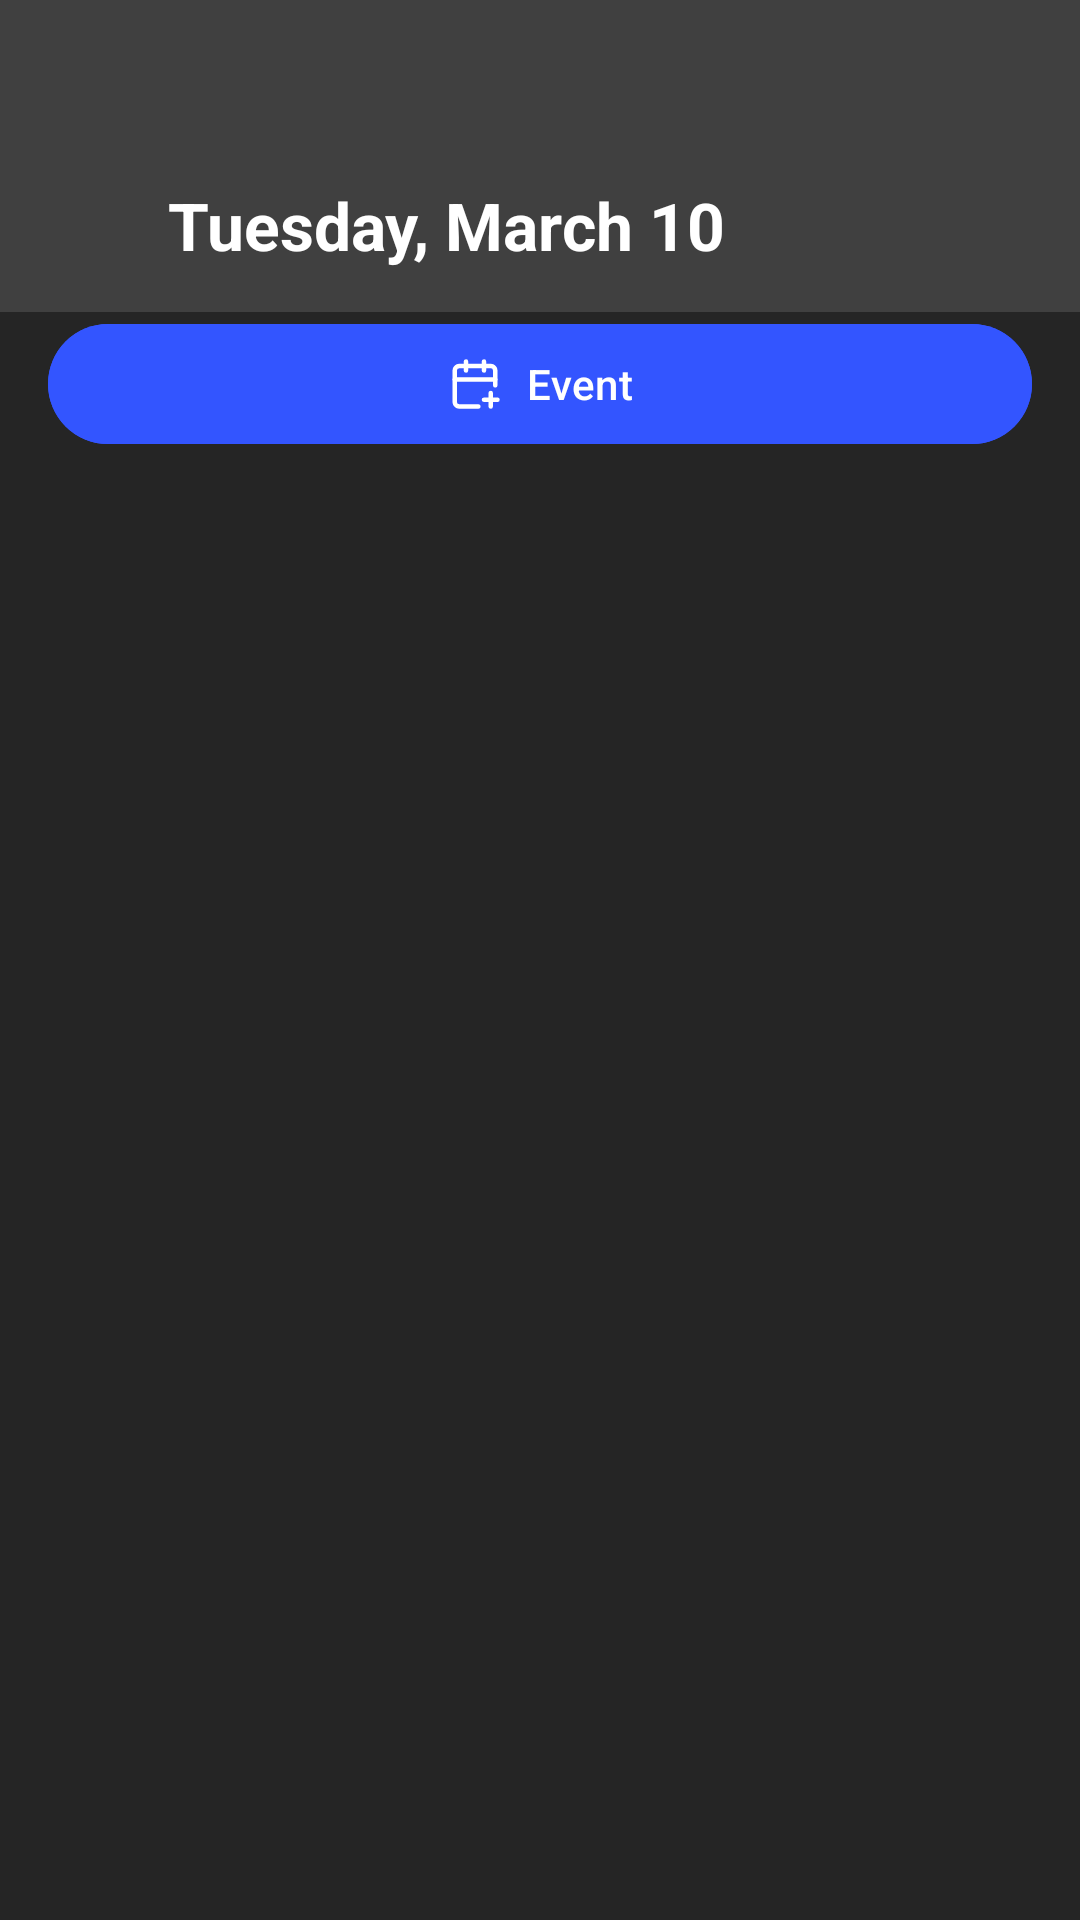

Android layout source for this screen:
<!-- AndroidManifest.xml: application theme Theme.RememberMe -->
<!-- res/layout/activity_day_view.xml -->
<?xml version="1.0" encoding="utf-8"?>
<LinearLayout xmlns:android="http://schemas.android.com/apk/res/android"
    xmlns:app="http://schemas.android.com/apk/res-auto"
    android:layout_width="match_parent"
    android:layout_height="match_parent"
    android:orientation="vertical"
    android:background="@color/bg_main">

    <LinearLayout
        android:layout_width="match_parent"
        android:layout_height="wrap_content"
        android:orientation="horizontal"
        android:gravity="center_vertical"
        android:background="@color/bg_header"
        android:paddingStart="16dp"
        android:paddingTop="60dp"
        android:paddingEnd="16dp"
        android:paddingBottom="14dp">

        <androidx.appcompat.widget.AppCompatImageButton
            android:id="@+id/backButton"
            android:layout_width="30dp"
            android:layout_height="30dp"
            android:layout_marginEnd="10dp"
            android:contentDescription="Back"
            android:src="@drawable/ic_arrow_left"
            android:background="@android:color/transparent"
            android:clickable="true"
            android:focusable="true"
            app:tint="@color/text_primary" />

        <TextView
            android:id="@+id/dayHeaderText"
            android:layout_width="wrap_content"
            android:layout_height="wrap_content"
            android:text="Tuesday, March 10"
            android:textColor="@color/text_primary"
            android:textSize="22sp"
            android:textStyle="bold" />

    </LinearLayout>

    <LinearLayout
        android:id="@+id/dayEventsContainer"
        android:layout_width="match_parent"
        android:layout_height="wrap_content"
        android:orientation="vertical" />

    <com.google.android.material.button.MaterialButton
        android:id="@+id/newEventButton"
        android:layout_width="match_parent"
        android:layout_height="wrap_content"
        android:layout_marginStart="16dp"
        android:layout_marginEnd="16dp"
        android:layout_marginBottom="32dp"
        android:text="Event"
        android:textColor="@color/white"
        android:backgroundTint="@color/accent_blue"
        app:icon="@drawable/ic_calendar_plus"
        app:iconGravity="textStart"
        app:iconPadding="8dp"
        app:iconTint="@color/white" />

</LinearLayout>
<!-- resources referenced by this layout -->
<resources>
  <color name="accent_blue">#3355FF</color>
  <color name="bg_header">#404040</color>
  <color name="bg_main">#252525</color>
  <color name="text_primary">#fff</color>
  <color name="white">#FFFFFFFF</color>
  <!-- drawable ic_calendar_plus (drawable) -->
  <vector xmlns:android="http://schemas.android.com/apk/res/android"
      android:width="24dp"
      android:height="24dp"
      android:viewportWidth="24"
      android:viewportHeight="24">
    <path
        android:pathData="M16,19h6"
        android:strokeLineJoin="round"
        android:strokeWidth="2"
        android:fillColor="#00000000"
        android:strokeColor="#fff"
        android:strokeLineCap="round"/>
    <path
        android:pathData="M16,2v4"
        android:strokeLineJoin="round"
        android:strokeWidth="2"
        android:fillColor="#00000000"
        android:strokeColor="#fff"
        android:strokeLineCap="round"/>
    <path
        android:pathData="M19,16v6"
        android:strokeLineJoin="round"
        android:strokeWidth="2"
        android:fillColor="#00000000"
        android:strokeColor="#fff"
        android:strokeLineCap="round"/>
    <path
        android:pathData="M21,12.598V6a2,2 0,0 0,-2 -2H5a2,2 0,0 0,-2 2v14a2,2 0,0 0,2 2h8.5"
        android:strokeLineJoin="round"
        android:strokeWidth="2"
        android:fillColor="#00000000"
        android:strokeColor="#fff"
        android:strokeLineCap="round"/>
    <path
        android:pathData="M3,10h18"
        android:strokeLineJoin="round"
        android:strokeWidth="2"
        android:fillColor="#00000000"
        android:strokeColor="#fff"
        android:strokeLineCap="round"/>
    <path
        android:pathData="M8,2v4"
        android:strokeLineJoin="round"
        android:strokeWidth="2"
        android:fillColor="#00000000"
        android:strokeColor="#fff"
        android:strokeLineCap="round"/>
  </vector>
  <style name="Theme.RememberMe" parent="Theme.Material3.DayNight.NoActionBar" />
</resources>
